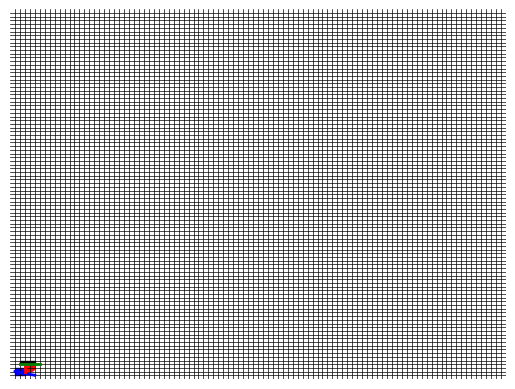

The matplotlib source for this figure:
import matplotlib.pyplot as plt
from matplotlib.lines import Line2D
import numpy as np
from matplotlib.patches import Rectangle, Circle


def generate_grid_image(rows, cols, lines, line_colors, shapes):
    # Создаем изображение и оси
    fig, ax = plt.subplots()

    # Создаем сетку
    for i in range(1, rows):
        ax.axhline(i, color='black', lw=0.5)
    for j in range(1, cols):
        ax.axvline(j, color='black', lw=0.5)

    # Убираем оси
    ax.axis('off')

    # Устанавливаем размер изображения
    ax.set_xlim(0, cols)
    ax.set_ylim(0, rows)

    # Рисуем линии по заданным координатам
    # for line in lines:
    #     x1, y1, x2, y2 = line
    #     ax.plot([x1, x2], [y1, y2], color='blue', lw=2)
    rect = ''
    line_objects = []
    for line, color in zip(lines, line_colors):
        x1, y1, x2, y2 = line
        line_obj = Line2D([x1, x2], [y1, y2], color=color, lw=2)
        ax.add_line(line_obj)
        line_objects.append(line_obj)
    for shape in shapes:
        shape_type = shape[0]
        shape_params = shape[1:]

        if shape_type == 'rectangle':
            x, y, width, height, color = shape_params
            rect = Rectangle((x, y), width, height, color=color)
            ax.add_patch(rect)
        elif shape_type == 'circle':
            x, y, radius, color = shape_params
            circle = Circle((x, y), radius, color=color)
            ax.add_patch(circle)
    # Показываем изображение
    plt.show()
    return rect


lines = [
    [1, 2, 5, 1],  # Линия от (1,1) до (5,1)
    [3, 2, 3, 4],  # Линия от (3,2) до (3,4)
    [2, 4, 6, 4]   # Линия от (2,4) до (6,4)
]

line_colors = ['blue', 'red', 'green']

# Задаем размеры сетки
rows = 100
cols = 100

shapes = [
    ['rectangle', 1, 1, 2, 2, 'blue'],  # Прямоугольник
    ['circle', 4, 3, 1, 'red'],          # Круг
    ['rectangle', 2, 4, 3, 1, 'green']   # Еще прямоугольник
]

# Генерируем изображение сетки
rect = generate_grid_image(rows, cols, lines, line_colors, shapes)
rect.set_color('black')
plt.show()
